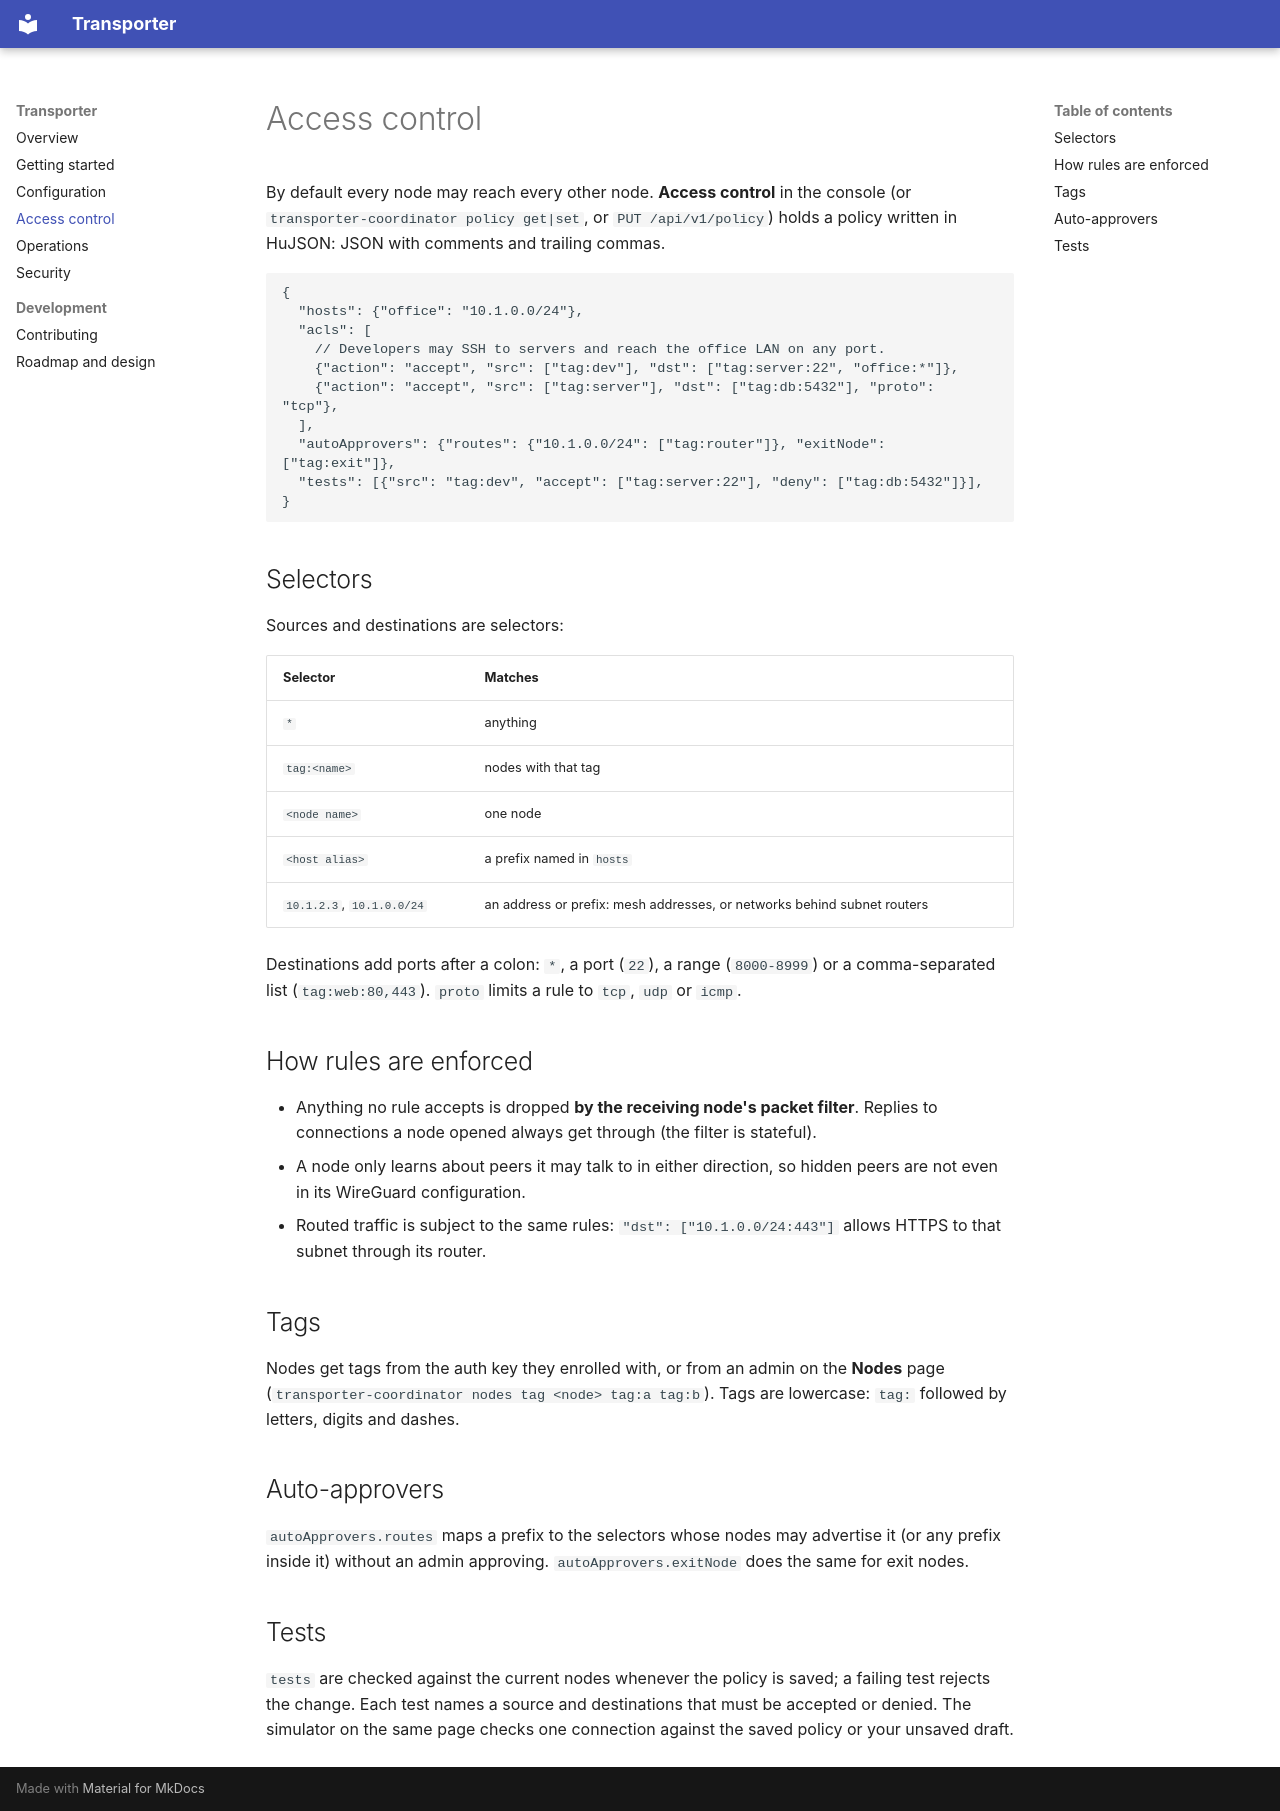

repository: sneakybugmaster/transporter · page: policy/index.html · generator: mkdocs

# Access control

By default every node may reach every other node. **Access control** in the console (or
`transporter-coordinator policy get|set`, or `PUT /api/v1/policy`) holds a policy written in HuJSON: JSON with
comments and trailing commas.

```jsonc
{
  "hosts": {"office": "10.1.0.0/24"},
  "acls": [
    // Developers may SSH to servers and reach the office LAN on any port.
    {"action": "accept", "src": ["tag:dev"], "dst": ["tag:server:22", "office:*"]},
    {"action": "accept", "src": ["tag:server"], "dst": ["tag:db:5432"], "proto": "tcp"},
  ],
  "autoApprovers": {"routes": {"10.1.0.0/24": ["tag:router"]}, "exitNode": ["tag:exit"]},
  "tests": [{"src": "tag:dev", "accept": ["tag:server:22"], "deny": ["tag:db:5432"]}],
}
```

## Selectors

Sources and destinations are selectors:

| Selector | Matches |
|---|---|
| `*` | anything |
| `tag:<name>` | nodes with that tag |
| `<node name>` | one node |
| `<host alias>` | a prefix named in `hosts` |
| `10.1.2.3`, `10.1.0.0/24` | an address or prefix: mesh addresses, or networks behind subnet routers |

Destinations add ports after a colon: `*`, a port (`22`), a range (`8000-8999`) or a comma-separated list
(`tag:web:80,443`). `proto` limits a rule to `tcp`, `udp` or `icmp`.

## How rules are enforced

- Anything no rule accepts is dropped **by the receiving node's packet filter**. Replies to connections a node
  opened always get through (the filter is stateful).
- A node only learns about peers it may talk to in either direction, so hidden peers are not even in its
  WireGuard configuration.
- Routed traffic is subject to the same rules: `"dst": ["10.1.0.0/24:443"]` allows HTTPS to that subnet
  through its router.

## Tags

Nodes get tags from the auth key they enrolled with, or from an admin on the **Nodes** page
(`transporter-coordinator nodes tag <node> tag:a tag:b`). Tags are lowercase: `tag:` followed by letters,
digits and dashes.

## Auto-approvers

`autoApprovers.routes` maps a prefix to the selectors whose nodes may advertise it (or any prefix inside it)
without an admin approving. `autoApprovers.exitNode` does the same for exit nodes.

## Tests

`tests` are checked against the current nodes whenever the policy is saved; a failing test rejects the change.
Each test names a source and destinations that must be accepted or denied. The simulator on the same page
checks one connection against the saved policy or your unsaved draft.
